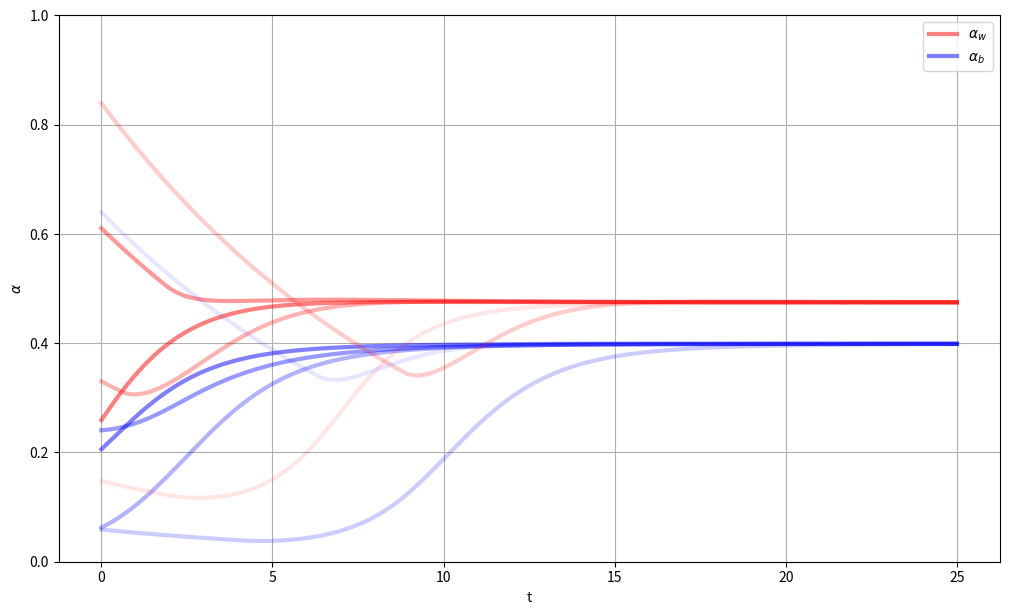
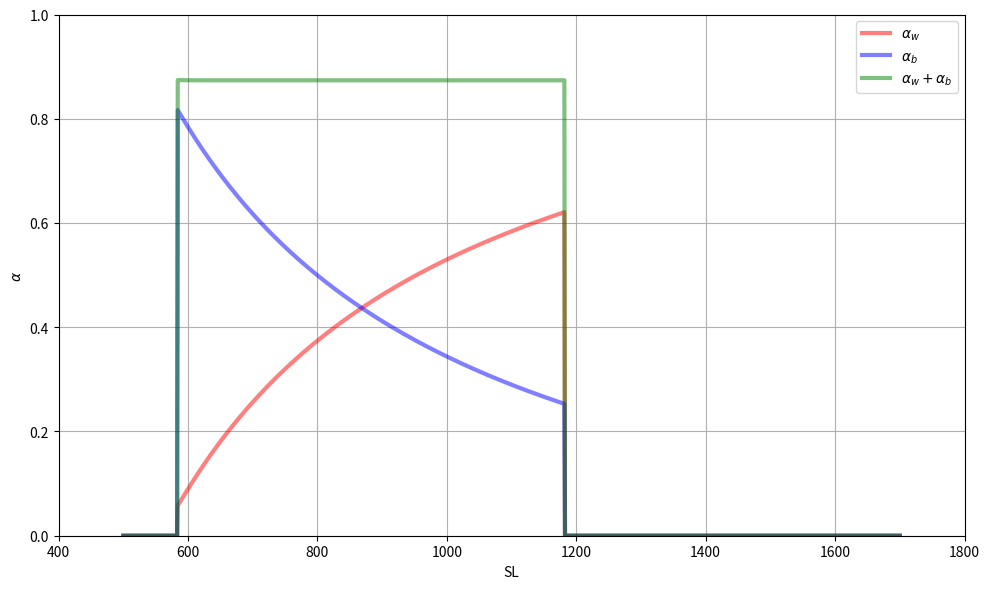
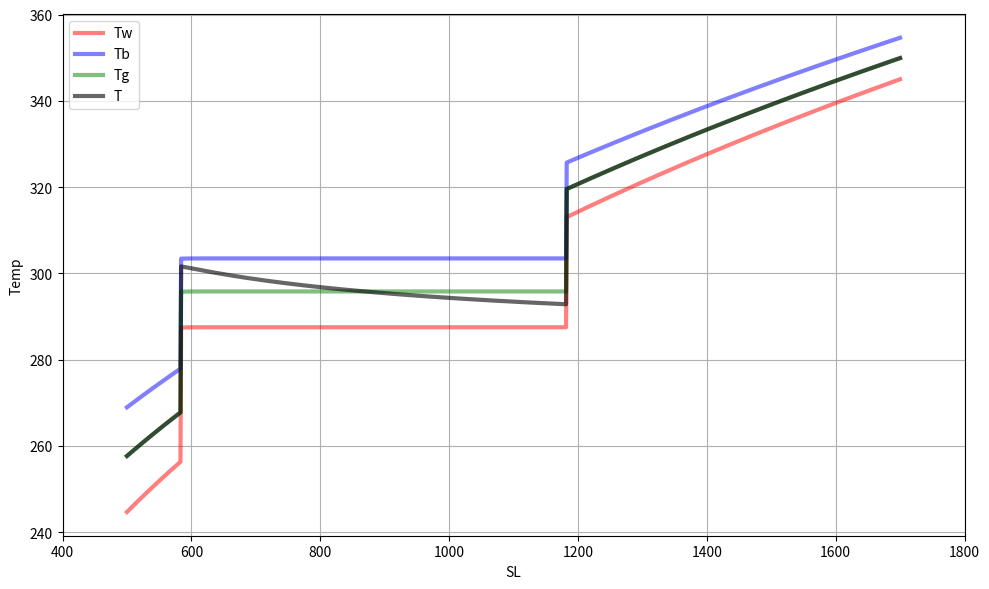
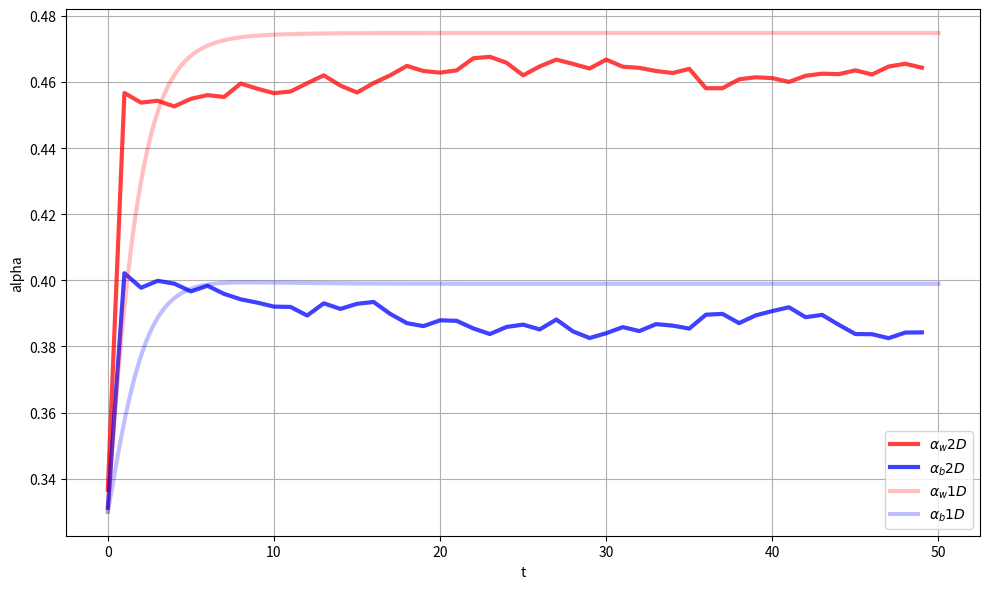
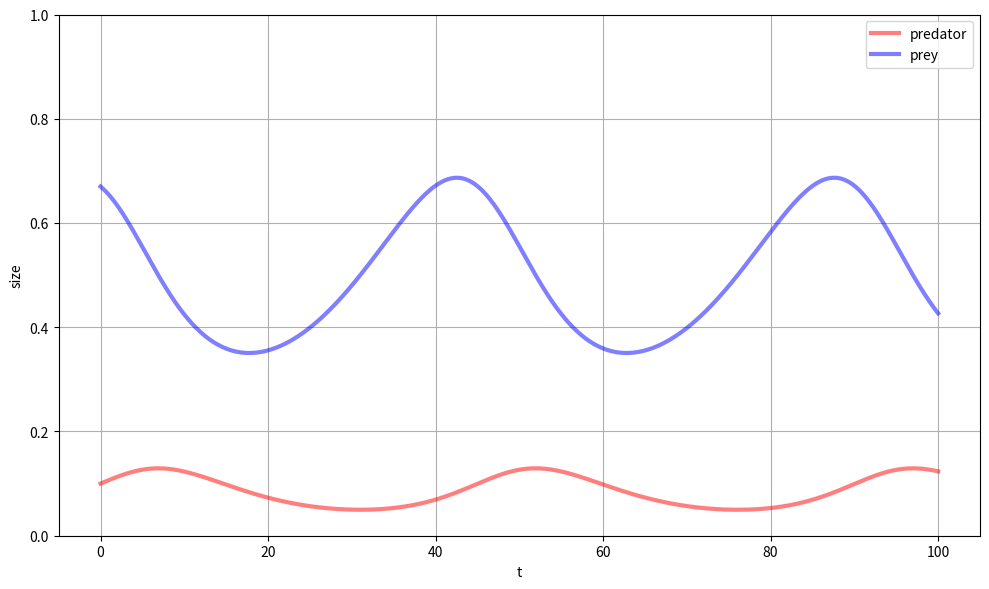
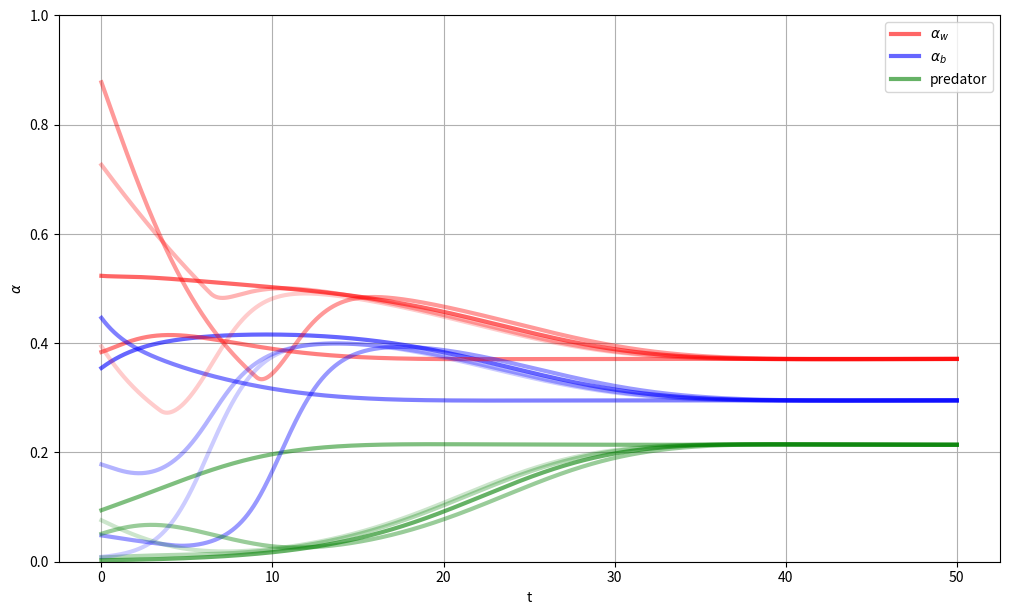

Write Python code to recreate these figures, in order.
import copy
import random
import numpy as np
import matplotlib.pyplot as plt
from scipy.integrate import odeint

gamma = 0.1
k = 17.5 ** (-2)
T_opt = 295.5
aw = 0.9
ag = 0.5
ab = 0.1
q = 2.06e9
SL = 917
sigma = 5.67e-8


def beta(temp):
    if abs(temp - T_opt) < k ** (-0.5):
        return 1 - k * (temp - T_opt) ** 2
    else:
        return 0


def f(data, t):
    [alpha_w, alpha_b] = data[:]
    alpha_g = 1 - alpha_w - alpha_b
    AAlbedo = alpha_w * aw + alpha_b * ab + alpha_g * ag
    T_4 = SL * (1 - AAlbedo) / sigma
    temp_w = (q * (AAlbedo - aw) + T_4) ** 0.25
    T_b = (q * (AAlbedo - ab) + T_4) ** 0.25
    alpha_w1 = alpha_w * (alpha_g * beta(temp_w) - gamma)
    alpha_b1 = alpha_b * (alpha_g * beta(T_b) - gamma)
    return [alpha_w1, alpha_b1]


t = np.linspace(0, 25, 1000)

fig = plt.figure(figsize=(10, 6))
for i in range(5):
    tmp1 = random.uniform(0.1, 0.9)
    tmp2 = random.uniform(0, 1 - tmp1)
    data0 = [tmp1, tmp2]
    sol = odeint(f, data0, t)
    w = sol[:, 0]
    b = sol[:, 1]
    plt.plot(t, w, color='r', lw=3, alpha=-0.1 * i + 0.5)
    plt.plot(t, b, color='b', lw=3, alpha=-0.1 * i + 0.5)
    plt.grid()
    fig.tight_layout()
plt.xlabel('t')
plt.ylabel(r'$\alpha$')
plt.ylim([0, 1])
plt.legend([r'$\alpha_w$', r'$\alpha_b$'])
plt.show()


def alpha_to_temp(alpha_w, alpha_b):
    alpha_g = 1 - alpha_w - alpha_b
    Albedo = alpha_w * aw + alpha_b * ab + alpha_g * ag
    T_4 = SL * (1 - Albedo) / sigma
    Temp = T_4 ** 0.25
    T_w = (q * (Albedo - aw) + T_4) ** 0.25
    T_b = (q * (Albedo - ab) + T_4) ** 0.25
    T_g = (q * (Albedo - ag) + T_4) ** 0.25
    return T_w, T_b, T_g, Temp


alpha = [[], []]
Tw_list = []
Tb_list = []
Tg_list = []
T_list = []
t1 = np.linspace(0, 100, 10000)

SLrange = np.linspace(500, 1700, 1200)
data0 = [0.5, 0.5]
for i in SLrange:
    SL = i
    tmp = odeint(f, data0, t1)
    alpha[0].append(tmp[:, 0][-1])
    alpha[1].append(tmp[:, 1][-1])
    Tw, Tb, Tg, T = alpha_to_temp(alpha[0][-1], alpha[1][-1])
    Tw_list.append(Tw)
    Tb_list.append(Tb)
    Tg_list.append(Tg)
    T_list.append(T)

SL = 917
total = np.array(alpha[0]) + np.array(alpha[1])

fig = plt.figure(figsize=(10, 6))
plt.plot(SLrange, alpha[0], color='r', lw=3, alpha=0.5)
plt.plot(SLrange, alpha[1], color='b', lw=3, alpha=0.5)
plt.plot(SLrange, total, color='g', lw=3, alpha=0.5)
plt.xlabel('SL')
plt.ylabel(r'$\alpha$')
plt.xlim([400, 1800])
plt.ylim([0, 1])
plt.legend([r'$\alpha_w$', r'$\alpha_b$', r'$\alpha_w +\alpha_b$'])
plt.grid()
fig.tight_layout()
plt.show()

fig = plt.figure(figsize=(10, 6))
plt.plot(SLrange, Tw_list, color='r', lw=3, alpha=0.5)
plt.plot(SLrange, Tb_list, color='b', lw=3, alpha=0.5)
plt.plot(SLrange, Tg_list, color='g', lw=3, alpha=0.5)
plt.plot(SLrange, T_list, color='black', lw=3, alpha=0.6)
plt.xlabel('SL')
plt.ylabel('Temp')
plt.xlim([400, 1800])
plt.legend(['Tw', 'Tb', 'Tg', 'T'])
plt.grid()
fig.tight_layout()
plt.show()


length = 100
width = 200

cell = np.zeros((length, width), int)
cell_temp = copy.deepcopy(cell)

for i in range(0, length):
    for j in range(0, width):
        cell_temp[i][j] = random.randint(-1, 1)

a = [[], []]
for t in range(50):
    cell = copy.deepcopy(cell_temp)
    # plt.imshow(cell)
    # plt.pause(0.1)

    # ns = [white, black, ground]
    ns = [0, 0, 0]
    for i in range(0, length):
        for j in range(0, width):
            if cell[i][j] == 1:
                ns[0] += 1
            elif cell[i][j] == -1:
                ns[1] += 1
            elif cell[i][j] == 0:
                ns[2] += 1
    alpha = np.array(ns) / (length * width)
    [alphaw, alphab, alphag] = alpha[:]
    a[0].append(alphaw)
    a[1].append(alphab)
    A = alphaw * aw + alphab * ab + alphag * ag
    T4 = SL * (1 - A) / sigma
    Tw = (q * (A - aw) + T4) ** 0.25
    Tb = (q * (A - ab) + T4) ** 0.25
    Tg = (q * (A - ag) + T4) ** 0.25
    betaw = alphag * beta(Tw)
    betab = alphag * beta(Tb)

    for i in range(0, length):
        for j in range(0, width):
            neighbors = [cell[(i - 1) % length][(j - 1) % width], cell[(i - 1) % length][j],
                         cell[(i - 1) % length][(j + 1) % width],
                         cell[i][(j - 1) % width], cell[i][(j + 1) % width],
                         cell[(i + 1) % length][(j - 1) % width], cell[(i + 1) % length][j],
                         cell[(i + 1) % length][(j + 1) % width]]
            nw = 0
            nb = 0
            for neighbor in neighbors:
                if neighbor == 1:
                    nw += 1
                elif neighbor == -1:
                    nb += 1
            if nw == 0 and nb == 0:
                Pe = 1
                Pb = 0
                Pw = 0
            else:
                Pb0 = 1 - (1 - betab) ** nb
                Pw0 = 1 - (1 - betaw) ** nw
                Pe = (1 - Pb0) * (1 - Pw0)
                Pb = (1 - Pe) * Pb0 / (Pb0 + Pw0)
                Pw = (1 - Pe) * Pw0 / (Pb0 + Pw0)
            Pd = gamma

            if cell[i][j] == 0:
                r = random.random()
                if r < Pb:
                    cell_temp[i][j] = -1
                elif Pb <= r < (Pb + Pw):
                    cell_temp[i][j] = 1
                else:
                    continue
            else:
                r = random.random()
                if r < Pd:
                    cell_temp[i][j] = 0
                else:
                    continue

t2 = np.linspace(0, 50, 1000)
ans = odeint(f, [0.33, 0.33], t2)

fig = plt.figure(figsize=(10, 6))
plt.plot(a[0], color='r', lw=3, alpha=0.75)
plt.plot(a[1], color='b', lw=3, alpha=0.75)
plt.plot(t2, ans[:, 0], color='r', lw=3, alpha=0.25)
plt.plot(t2, ans[:, 1], color='b', lw=3, alpha=0.25)
plt.xlabel('t')
plt.ylabel('alpha')
plt.legend([r'$\alpha_{w} 2D$', r'$\alpha_{b} 2D$', r'$\alpha_{w} 1D$', r'$\alpha_{b} 1D$'])
plt.grid()
fig.tight_layout()
plt.show()

[a, b, c, d] = [0.2, 0.4, 0.1, 1.2]


def g(data, t):
    [x, y] = data[:]
    x1 = -a * x + b * x * y
    y1 = c * y - d * x * y
    return [x1, y1]


data0 = [0.1, 0.67]
t3 = np.linspace(0, 100, 1000)

ans = odeint(g, data0, t3)

x = ans[:, 0]
y = ans[:, 1]

fig = plt.figure(figsize=(10, 6))
plt.plot(t3, x, color='r', lw=3, alpha=0.5)
plt.plot(t3, y, color='b', lw=3, alpha=0.5)
plt.xlabel('t')
plt.ylabel('size')
plt.ylim([0, 1])
plt.legend(['predator', 'prey'])
plt.grid()
fig.tight_layout()
plt.show()

[lambda1, lambda2, lambda3] = [1, 0.5, 0.75]


def h(data, t):
    [alpha_w, alpha_b, theta] = data[:]
    alpha_g = 1 - alpha_w - alpha_b
    Albedo = alpha_w * aw + alpha_b * ab + alpha_g * ag
    T_4 = SL * (1 - Albedo) / sigma
    T_w = (q * (Albedo - aw) + T_4) ** 0.25
    T_b = (q * (Albedo - ab) + T_4) ** 0.25
    alpha_w1 = alpha_w * (alpha_g * beta(T_w) - lambda1 * theta - 0.05)
    alpha_b1 = alpha_b * (alpha_g * beta(T_b) - lambda1 * theta - 0.05)
    theta1 = -lambda2 * theta + lambda3 * (alpha_w + alpha_b) * theta
    return [alpha_w1, alpha_b1, theta1]


SL = 917
t4 = np.linspace(0, 50, 5000)

fig = plt.figure(figsize=(10, 6))

for i in range(5):
    tmp1 = random.uniform(0.1, 0.9)
    tmp2 = random.uniform(0, 1 - tmp1)
    tmp3 = random.uniform(0, 0.1)
    data0 = [tmp1, tmp2, tmp3]
    sol = odeint(h, data0, t4)
    w = sol[:, 0]
    b = sol[:, 1]
    p = sol[:, 2]
    plt.plot(t4, w, color='r', lw=3, alpha=-0.1 * i + 0.6)
    plt.plot(t4, b, color='b', lw=3, alpha=-0.1 * i + 0.6)
    plt.plot(t4, p, color='g', lw=3, alpha=-0.1 * i + 0.6)
    plt.grid()
    fig.tight_layout()

plt.xlabel('t')
plt.ylabel(r'$\alpha$')
plt.ylim([0, 1])
plt.legend([r'$\alpha_w$', r'$\alpha_b$', 'predator'])
plt.show()
